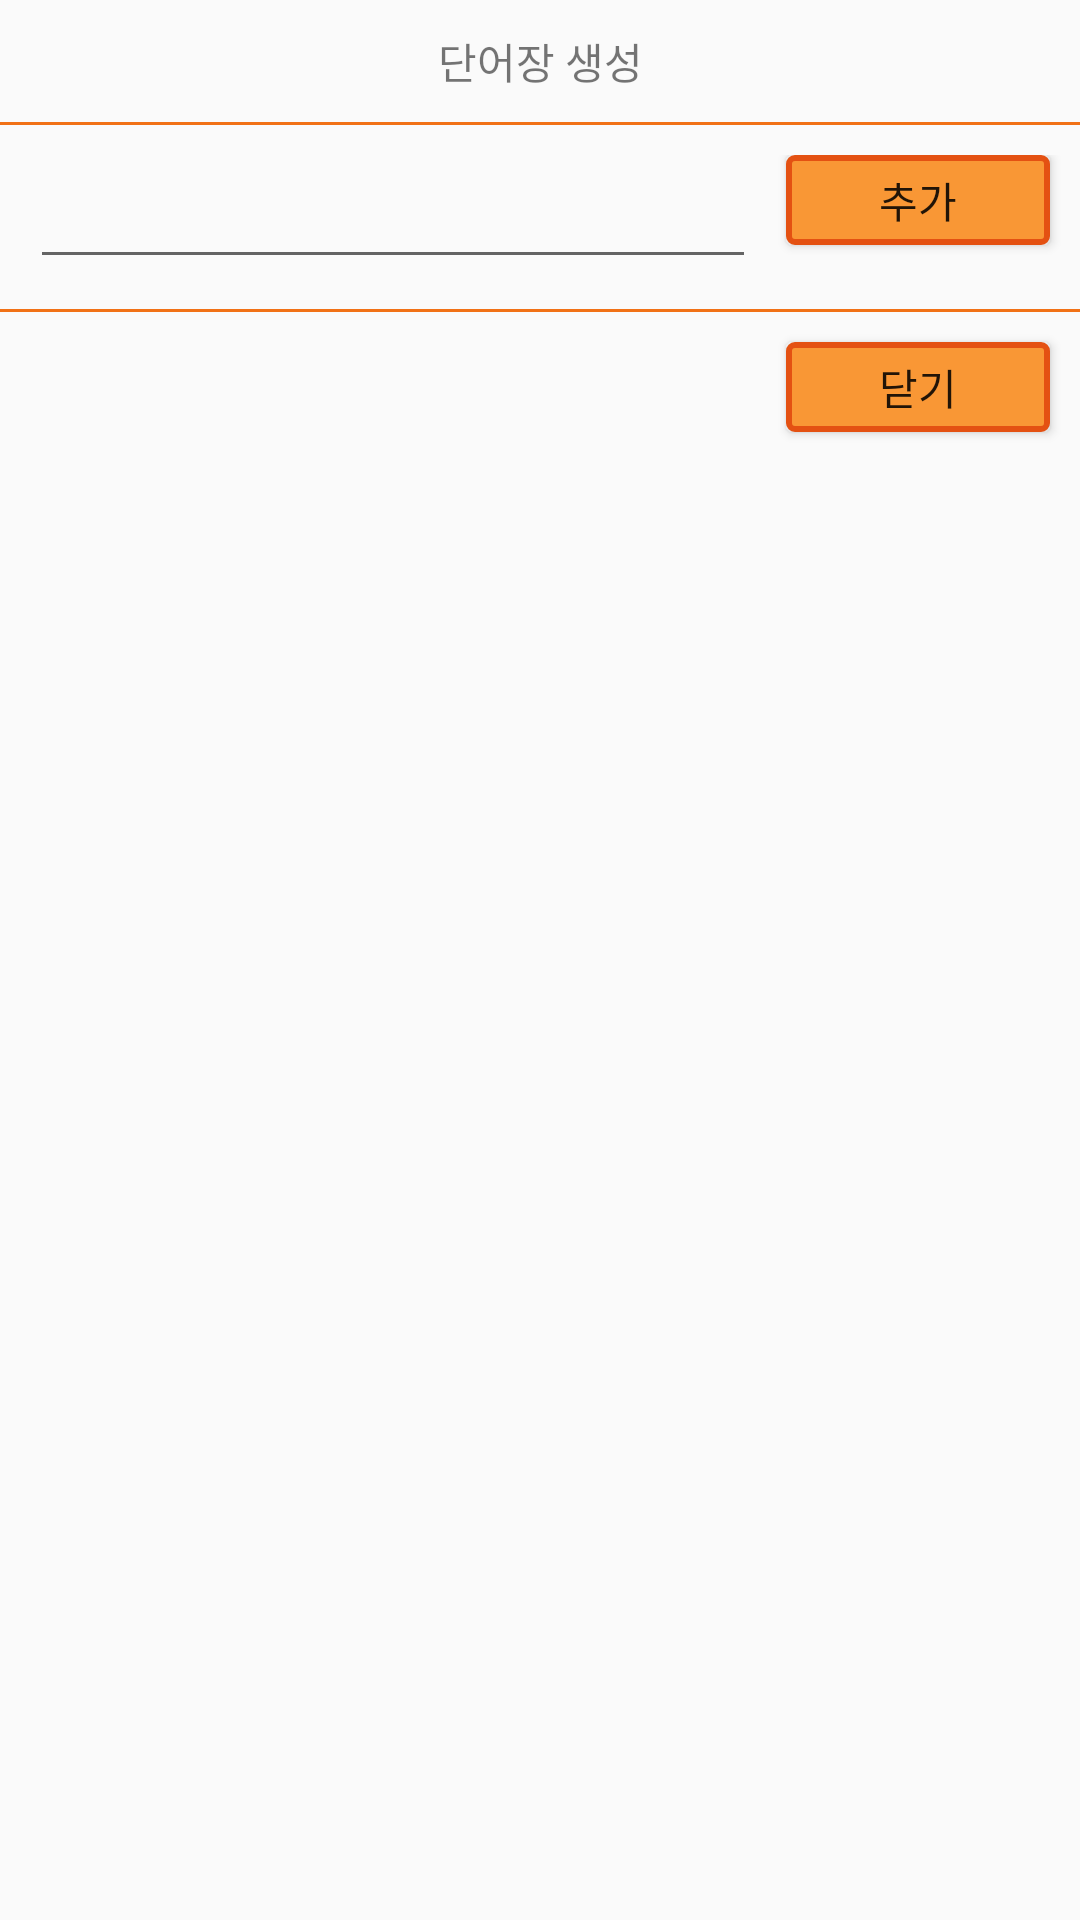

This screen was rendered from an Android layout file. Write that file and the resources it references.
<!-- AndroidManifest.xml: application theme AppTheme -->
<!-- res/layout/dialog_voc_add.xml -->
<?xml version="1.0" encoding="utf-8"?>
<LinearLayout xmlns:android="http://schemas.android.com/apk/res/android"
    android:orientation="vertical" android:layout_width="match_parent"
    android:layout_height="match_parent"
    android:id="@+id/my_d_category_root">

    <TextView
        android:layout_width="match_parent"
        android:layout_height="wrap_content"
        android:text="단어장 생성"
        android:layout_gravity="center"
        android:layout_alignParentTop="true"
        android:layout_marginTop="10dp"
        android:layout_marginBottom="10dp"
        android:gravity="center"
        android:textSize="14dp" />

    <LinearLayout
        android:orientation="horizontal"
        android:layout_width="match_parent"
        android:layout_height="1dp"
        android:background="@color/my_divider"
        android:layout_alignParentTop="true"
        android:id="@+id/linearLayout4" />

    <RelativeLayout
        android:layout_width="match_parent"
        android:layout_height="wrap_content"
        android:layout_marginTop="10dp">

        <EditText
            android:layout_width="wrap_content"
            android:layout_height="wrap_content"
            android:id="@+id/my_et_ins_name"
            android:layout_centerVertical="true"
            android:layout_centerHorizontal="true"
            android:layout_alignParentLeft="true"
            android:layout_toLeftOf="@+id/my_b_ins"
            android:layout_marginLeft="10dp" />

        <Button
            android:layout_width="wrap_content"
            android:layout_height="30dp"
            android:text="추가"
            android:id="@+id/my_b_ins"
            android:layout_gravity="center_horizontal"
            android:layout_alignParentRight="true"
            android:background="@drawable/my_button"
            android:layout_marginRight="10dp"
            android:layout_marginLeft="10dp" />
    </RelativeLayout>

    <LinearLayout
        android:orientation="horizontal"
        android:layout_width="match_parent"
        android:layout_height="1dp"
        android:background="@color/my_divider"
        android:layout_alignParentTop="true"
        android:id="@+id/linearLayout5"
        android:layout_marginTop="10dp" />

    <Button
        android:layout_width="wrap_content"
        android:layout_height="30dp"
        android:text="닫기"
        android:id="@+id/my_b_close"
        android:layout_gravity="right"
        android:layout_alignParentRight="true"
        android:layout_centerInParent="true"
        android:background="@drawable/my_button"
        android:layout_marginRight="10dp"
        android:layout_marginTop="10dp"
        android:layout_marginBottom="10dp" />

</LinearLayout>
<!-- resources referenced by this layout -->
<resources>
  <color name="my_divider">#f17116</color>
  <!-- drawable my_button (drawable) -->
  <?xml version="1.0" encoding="utf-8"?>
  <selector xmlns:android="http://schemas.android.com/apk/res/android">
      <item
          android:state_enabled="false"
          android:drawable="@drawable/my_button_disabled" />
      <item
          android:state_pressed="true"
          android:state_enabled="true"
          android:drawable="@drawable/my_button_pressed" />
      <item
          android:state_focused="true"
          android:state_enabled="true"
          android:drawable="@drawable/my_button_focused" />
      <item
          android:state_enabled="true"
          android:drawable="@drawable/my_button_enabled" />
  </selector>
  <style name="AppTheme" parent="Theme.AppCompat.Light.DarkActionBar">
          
          <item name="colorPrimary">@color/colorPrimary</item>
          <item name="colorPrimaryDark">@color/colorPrimaryDark</item>
          <item name="colorAccent">@color/colorAccent</item>
          <item name="android:windowActionBarOverlay">true</item>
          <item name="android:windowContentOverlay">@null</item>
          <item name="windowActionBar">true</item>
          <item name="windowNoTitle">true</item>
      </style>
  <!-- drawable my_button_disabled (drawable) -->
  <?xml version="1.0" encoding="utf-8"?>
  <shape xmlns:android="http://schemas.android.com/apk/res/android"
      android:shape="rectangle">
      <corners android:radius="2dp" />
      <solid android:color="#60000000" />
      <stroke
          android:width="2dp"
          android:color="@color/my_button_outline_disabled" />
  </shape>
  <!-- drawable my_button_pressed (drawable) -->
  <?xml version="1.0" encoding="utf-8"?>
  
  
  <shape xmlns:android="http://schemas.android.com/apk/res/android"
      android:shape="rectangle">
      <corners android:radius="2dp" />
      <solid android:color="#fc8326" />
      <stroke
          android:width="2dp"
          android:color="@color/my_button_outline" />
  </shape>
  <!-- drawable my_button_focused (drawable) -->
  <?xml version="1.0" encoding="utf-8"?>
  <shape xmlns:android="http://schemas.android.com/apk/res/android"
      android:shape="rectangle">
      <corners android:radius="2dp" />
      <solid android:color="#ec4a04" />
      <stroke
          android:width="2dp"
          android:color="@color/my_button_outline" />
  </shape>
  <!-- drawable my_button_enabled (drawable) -->
  <?xml version="1.0" encoding="utf-8"?>
  
  
  <shape xmlns:android="http://schemas.android.com/apk/res/android"
      android:shape="rectangle">
      <corners android:radius="2dp" />
      <solid android:color="#f99735" />
      <stroke
          android:width="2dp"
          android:color="@color/my_button_outline" />
  </shape>
  <color name="colorPrimary">#f99735</color>
  <color name="colorPrimaryDark">#00A0B4</color>
  <color name="colorAccent">#c8e8ff</color>
  <color name="my_button_outline_disabled">#7b6e68</color>
  <color name="my_button_outline">#e45112</color>
</resources>
